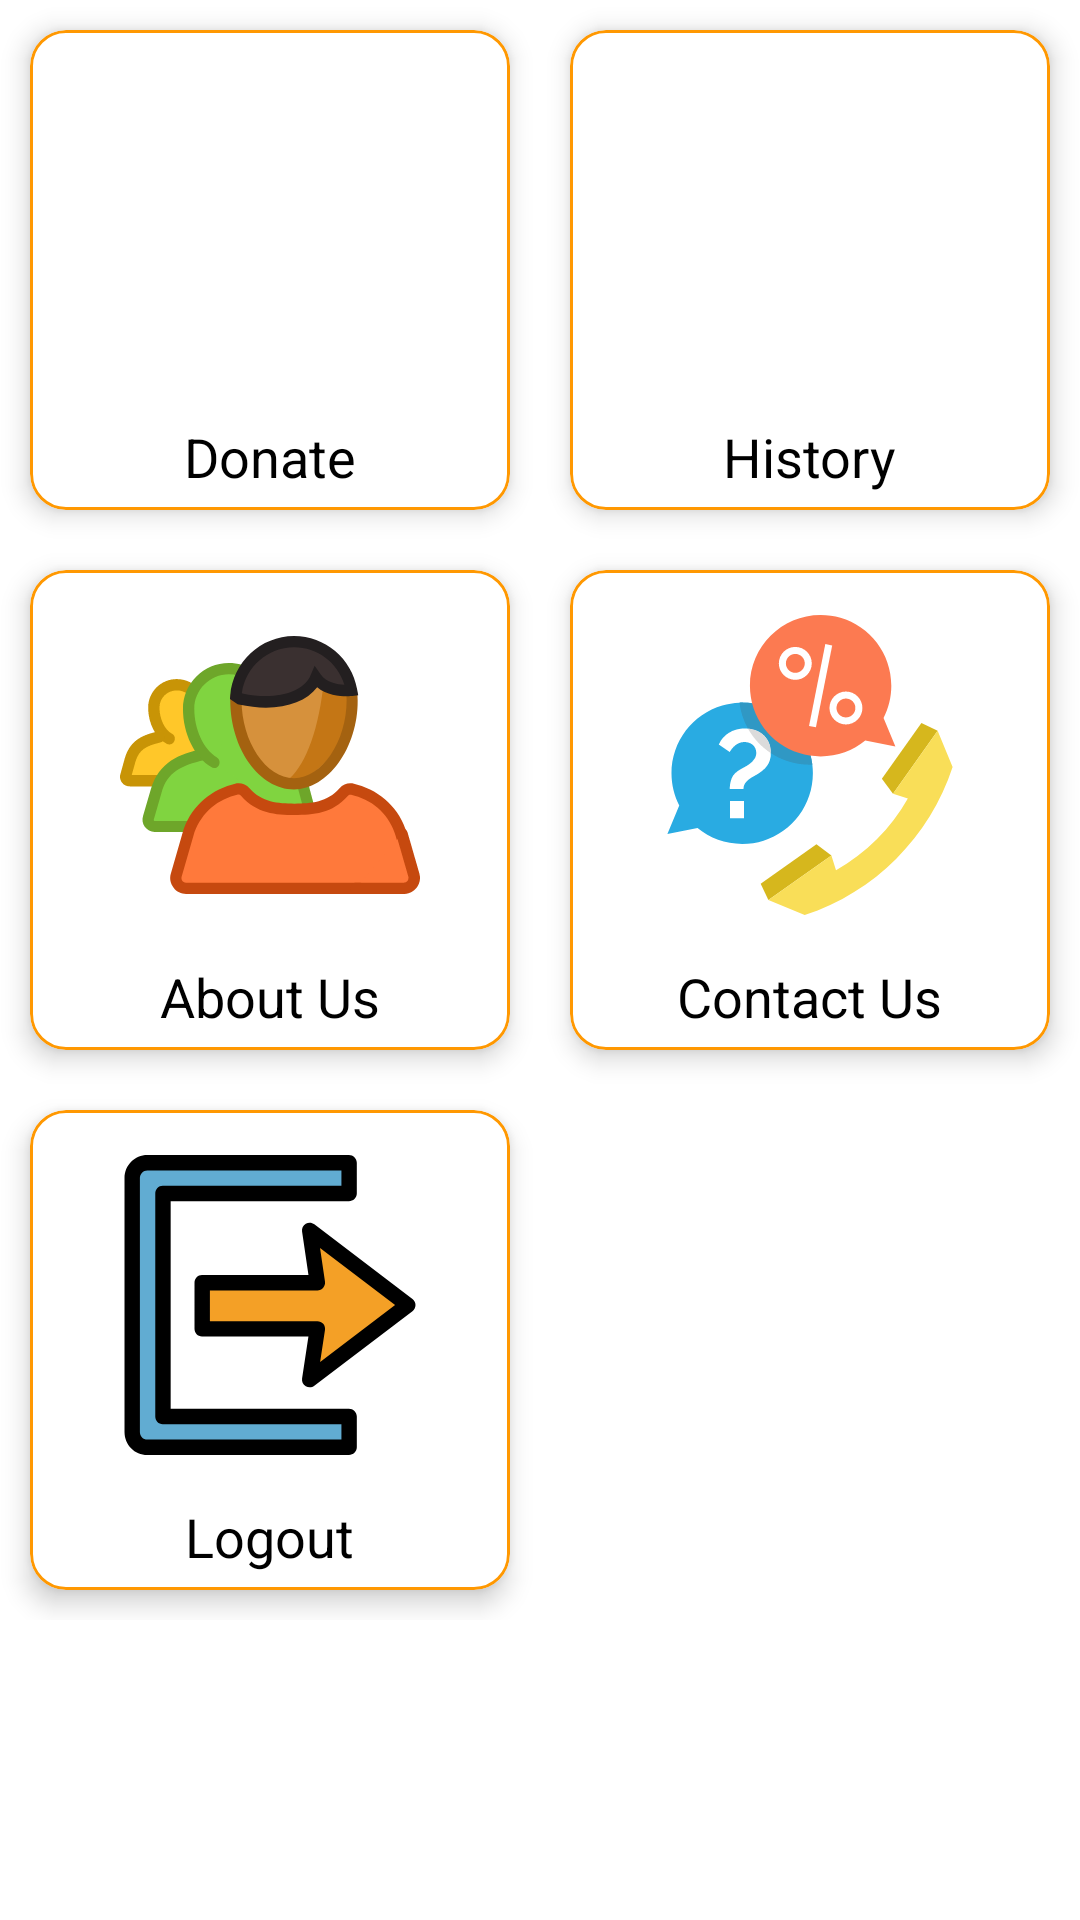

This screen was rendered from an Android layout file. Write that file and the resources it references.
<!-- AndroidManifest.xml: application theme Theme.FOODONOR -->
<!-- res/layout/fragment_donors_home.xml -->
<?xml version="1.0" encoding="utf-8"?>
<ScrollView xmlns:android="http://schemas.android.com/apk/res/android"
    xmlns:tools="http://schemas.android.com/tools"
    android:layout_width="match_parent"
    android:layout_height="match_parent"
    xmlns:app="http://schemas.android.com/apk/res-auto"
    tools:context=".fragments.home.DonorsHomeFragment">


    <LinearLayout
        android:layout_width="match_parent"
        android:layout_height="0dp"
        android:orientation="vertical">

        

        <GridLayout
            android:layout_width="wrap_content"
            android:layout_height="match_parent"
            android:rowCount="4"
            android:columnCount="2"
            android:alignmentMode="alignMargins"
            android:layout_gravity="center"
            android:orientation="horizontal">

            <com.google.android.material.card.MaterialCardView
                android:id="@+id/cardDonate"
                android:clickable="true"
                android:layout_width="160dp"
                android:layout_height="160dp"
                app:cardCornerRadius="12dp"
                app:cardElevation="5dp"
                app:strokeColor="@color/orange"
                app:strokeWidth="1dp"
                android:layout_margin="10dp"
                android:focusable="true">
                <ImageView
                    android:layout_width="100dp"
                    android:layout_height="100dp"
                    android:src="@drawable/ic_donate"
                    android:layout_gravity="center_horizontal"
                    android:layout_marginTop="15dp" />
                <TextView
                    android:layout_width="wrap_content"
                    android:layout_height="wrap_content"
                    android:text="Donate"
                    android:textSize="18sp"
                    android:textColor="@color/black"
                    android:layout_marginTop="130dp"
                    android:layout_gravity="center_horizontal" />
            </com.google.android.material.card.MaterialCardView>

            

            

           

            <com.google.android.material.card.MaterialCardView
                android:id="@+id/cardHistory"
                android:clickable="true"
                android:layout_width="160dp"
                android:layout_height="160dp"
                app:cardCornerRadius="12dp"
                app:cardElevation="5dp"
                app:strokeColor="@color/orange"
                app:strokeWidth="1dp"
                android:layout_margin="10dp"
                android:focusable="true">
                <ImageView
                    android:layout_width="100dp"
                    android:layout_height="100dp"
                    android:src="@drawable/ic_baseline_history_24"
                    android:layout_gravity="center_horizontal"
                    android:layout_marginTop="15dp" />
                <TextView
                    android:layout_width="wrap_content"
                    android:layout_height="wrap_content"
                    android:text="@string/history"
                    android:textSize="18sp"
                    android:textColor="@color/black"
                    android:layout_marginTop="130dp"
                    android:layout_gravity="center_horizontal" />
            </com.google.android.material.card.MaterialCardView>

            <com.google.android.material.card.MaterialCardView
                android:id="@+id/cardAboutus"
                android:clickable="true"
                android:layout_width="160dp"
                android:layout_height="160dp"
                app:cardCornerRadius="12dp"
                app:cardElevation="5dp"
                app:strokeColor="@color/orange"
                app:strokeWidth="1dp"
                android:layout_margin="10dp"
                android:focusable="true">

                <ImageView
                    android:layout_width="100dp"
                    android:layout_height="100dp"
                    android:src="@drawable/ic_group_people_svgrepo_com"
                    android:layout_gravity="center_horizontal"
                    android:layout_marginTop="15dp"/>
                <TextView
                    android:layout_width="wrap_content"
                    android:layout_height="wrap_content"
                    android:text="@string/about_us"
                    android:textSize="18sp"
                    android:textColor="@color/black"
                    android:layout_marginTop="130dp"
                    android:layout_gravity="center_horizontal"/>
            </com.google.android.material.card.MaterialCardView>

            <com.google.android.material.card.MaterialCardView
                android:id="@+id/cardContact"
                android:clickable="true"
                android:layout_width="160dp"
                android:layout_height="160dp"
                app:cardCornerRadius="12dp"
                app:cardElevation="5dp"
                app:strokeColor="@color/orange"
                app:strokeWidth="1dp"
                android:layout_margin="10dp"
                android:focusable="true">

                <ImageView
                    android:layout_width="100dp"
                    android:layout_height="100dp"
                    android:src="@drawable/ic_customer_service_svgrepo_com"
                    android:layout_gravity="center_horizontal"
                    android:layout_marginTop="15dp"/>
                <TextView
                    android:layout_width="wrap_content"
                    android:layout_height="wrap_content"
                    android:text="@string/contact_us"
                    android:textSize="18sp"
                    android:textColor="@color/black"
                    android:layout_marginTop="130dp"
                    android:layout_gravity="center_horizontal"/>
            </com.google.android.material.card.MaterialCardView>

            <com.google.android.material.card.MaterialCardView
                android:id="@+id/cardLogout"
                android:clickable="true"
                android:layout_width="160dp"
                android:layout_height="160dp"
                app:cardCornerRadius="12dp"
                app:cardElevation="5dp"
                app:strokeColor="@color/orange"
                app:strokeWidth="1dp"
                android:layout_margin="10dp"
                android:focusable="true">

                <ImageView
                    android:layout_width="100dp"
                    android:layout_height="100dp"
                    android:src="@drawable/ic_exit_logout_svgrepo_com"
                    android:layout_gravity="center_horizontal"
                    android:layout_marginTop="15dp"/>
                <TextView
                    android:layout_width="wrap_content"
                    android:layout_height="wrap_content"
                    android:text="@string/logout"
                    android:textSize="18sp"
                    android:textColor="@color/black"
                    android:layout_marginTop="130dp"
                    android:layout_gravity="center_horizontal"/>
            </com.google.android.material.card.MaterialCardView>

        </GridLayout>
    </LinearLayout>

</ScrollView>
<!-- resources referenced by this layout -->
<resources>
  <color name="black">#FF000000</color>
  <color name="orange">#FF9801</color>
  <color name="white">#FFFFFFFF</color>
  <!-- drawable ic_pin_map_location_svgrepo_com (drawable) -->
  <vector xmlns:android="http://schemas.android.com/apk/res/android"
      android:width="514.64dp"
      android:height="514.64dp"
      android:viewportWidth="514.64"
      android:viewportHeight="514.64">
    <path
        android:pathData="M201.33,376.72l-82.5,0l-83.09,93.07l443.17,0l-83.09,-93.07l-82.5,0"
        android:fillColor="#38C6B4"/>
    <path
        android:pathData="M514.64,485.79l-514.64,0l111.68,-125.07l89.65,0l0,32l-75.34,0l-54.51,61.07l371.71,0l-54.53,-61.07l-75.33,0l0,-32l89.65,0z"
        android:fillColor="#222077"/>
    <path
        android:pathData="M254.37,369.79C216.45,320.24 144.8,213.1 144.8,161.82c0,-72.16 43.12,-116.98 112.53,-116.98s112.53,44.82 112.53,116.98c0,46.18 -58.99,140.91 -109.5,208l-3.01,3.92L254.37,369.79z"
        android:fillColor="#DBDBDB"/>
    <path
        android:pathData="M257.33,60.85c60.45,0 96.53,37.74 96.53,100.98c0,36.88 -48.4,119.2 -96.53,185.22C216.46,291.3 160.8,201.73 160.8,161.82C160.8,98.59 196.88,60.85 257.33,60.85M257.33,28.85c-78.11,0 -128.53,52.21 -128.53,132.98c0,67.33 101.25,202.48 112.82,217.62l15.71,20.77l15.82,-20.77c11.47,-15.23 112.7,-150.38 112.7,-217.62C385.86,81.06 335.44,28.85 257.33,28.85L257.33,28.85z"
        android:fillColor="#222077"/>
    <path
        android:pathData="M257.33,161.79m-41.63,0a41.63,41.63 0,1 1,83.26 0a41.63,41.63 0,1 1,-83.26 0"
        android:fillColor="#222077"/>
  </vector>
  <string name="about_us">About Us</string>
  <string name="contact_us">Contact Us</string>
  <string name="history">History</string>
  <string name="logout">Logout</string>
  <style name="Theme.FOODONOR" parent="Theme.MaterialComponents.Light.NoActionBar">
          
          <item name="android:forceDarkAllowed" tools:targetApi="q">false</item>
  
          <item name="colorPrimary">@color/orange</item>
          <item name="colorPrimaryVariant">@color/orange</item>
          <item name="colorOnPrimary">@color/white</item>
          
          <item name="colorSecondary">@color/teal_200</item>
          <item name="colorSecondaryVariant">@color/teal_700</item>
          <item name="colorOnSecondary">@color/black</item>
          
          <item name="android:statusBarColor">?attr/colorPrimaryVariant</item>
          
      </style>
  <color name="teal_200">#FF03DAC5</color>
  <color name="teal_700">#FF018786</color>
</resources>
